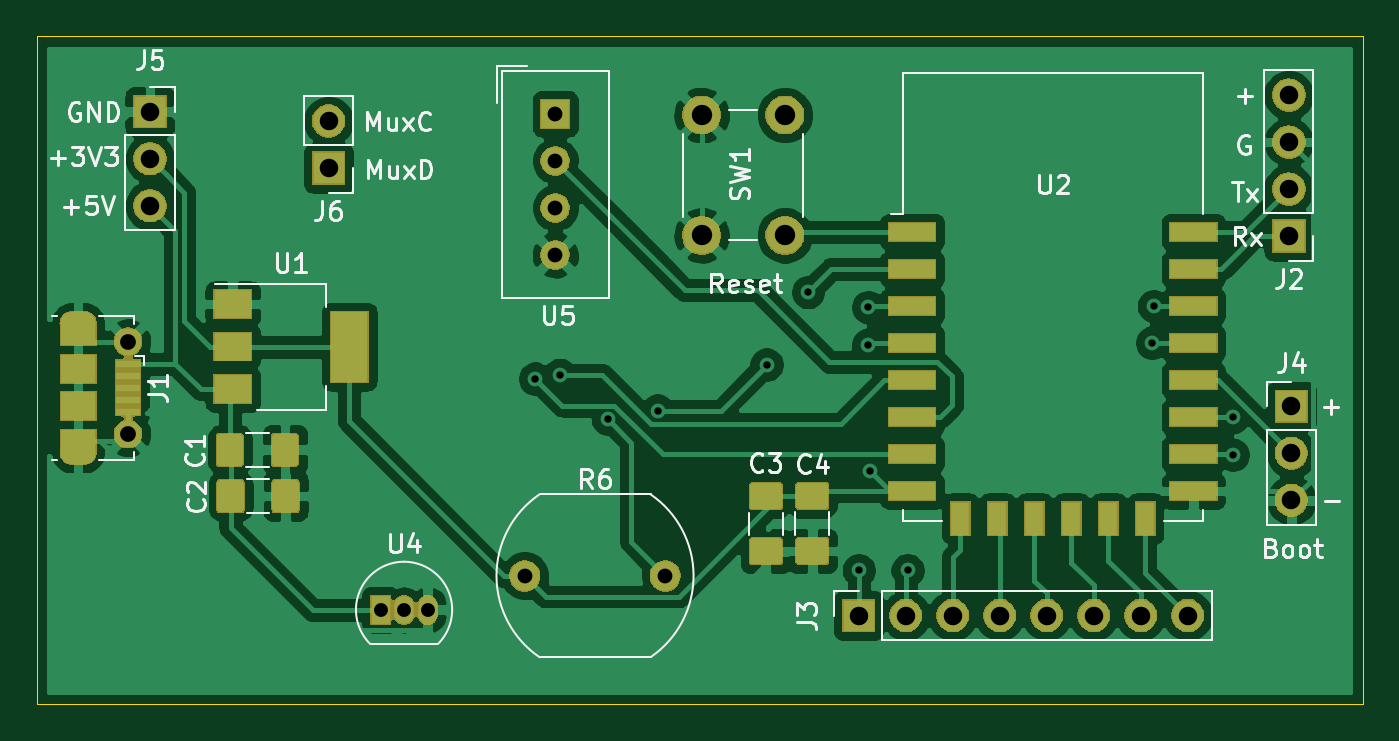
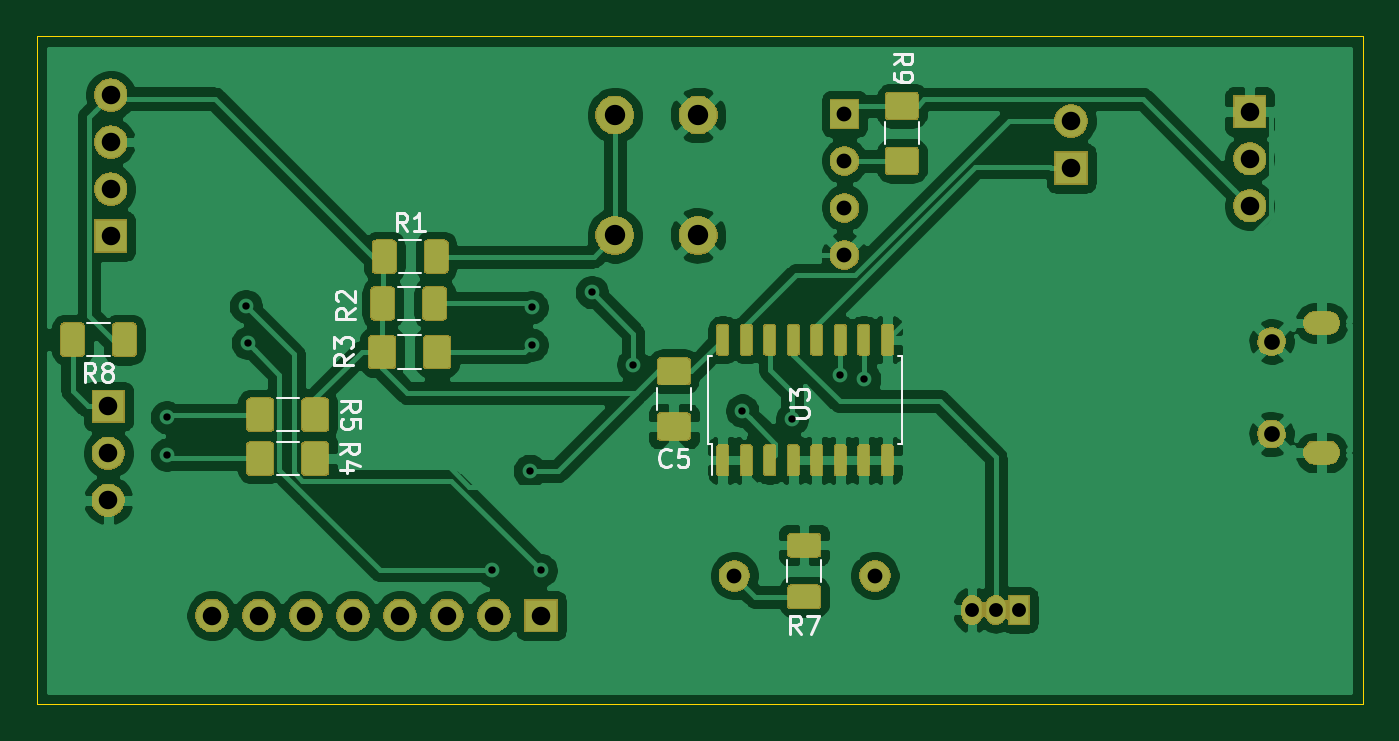
Circuit board: 8 layer files. Board 71.6 x 36.1 mm.
- bottom_copper: SensorNodeCircuit-B_Cu.gbr (188245 bytes)
- bottom_mask: SensorNodeCircuit-B_Mask.gbr (65478 bytes)
- bottom_silk: SensorNodeCircuit-B_SilkS.gbr (8668 bytes)
- outline: SensorNodeCircuit-Edge_Cuts.gbr (694 bytes)
- top_copper: SensorNodeCircuit-F_Cu.gbr (134784 bytes)
- top_mask: SensorNodeCircuit-F_Mask.gbr (45806 bytes)
- top_silk: SensorNodeCircuit-F_SilkS.gbr (21843 bytes)
- drill: SensorNodeCircuit.drl (1150 bytes)

=== bottom_copper: SensorNodeCircuit-B_Cu.gbr (188245 bytes, source omitted) ===
=== bottom_mask: SensorNodeCircuit-B_Mask.gbr (65478 bytes, source omitted) ===
=== bottom_silk: SensorNodeCircuit-B_SilkS.gbr (8668 bytes, source omitted) ===
=== outline: SensorNodeCircuit-Edge_Cuts.gbr ===
G04 #@! TF.GenerationSoftware,KiCad,Pcbnew,(5.1.5)-3*
G04 #@! TF.CreationDate,2020-12-22T19:25:11+13:00*
G04 #@! TF.ProjectId,SensorNodeCircuit,53656e73-6f72-44e6-9f64-654369726375,rev?*
G04 #@! TF.SameCoordinates,Original*
G04 #@! TF.FileFunction,Profile,NP*
%FSLAX46Y46*%
G04 Gerber Fmt 4.6, Leading zero omitted, Abs format (unit mm)*
G04 Created by KiCad (PCBNEW (5.1.5)-3) date 2020-12-22 19:25:11*
%MOMM*%
%LPD*%
G04 APERTURE LIST*
%ADD10C,0.050000*%
G04 APERTURE END LIST*
D10*
X101600000Y-76200000D02*
X173228000Y-76200000D01*
X101600000Y-112268000D02*
X101600000Y-76200000D01*
X173228000Y-112268000D02*
X101600000Y-112268000D01*
X173228000Y-76200000D02*
X173228000Y-112268000D01*
M02*

=== top_copper: SensorNodeCircuit-F_Cu.gbr (134784 bytes, source omitted) ===
=== top_mask: SensorNodeCircuit-F_Mask.gbr (45806 bytes, source omitted) ===
=== top_silk: SensorNodeCircuit-F_SilkS.gbr (21843 bytes, source omitted) ===
=== drill: SensorNodeCircuit.drl ===
M48
; DRILL file {KiCad (5.1.5)-3} date 22-Dec-20 7:26:15 PM
; FORMAT={-:-/ absolute / inch / decimal}
; #@! TF.CreationDate,2020-12-22T19:26:15+13:00
; #@! TF.GenerationSoftware,Kicad,Pcbnew,(5.1.5)-3
FMAT,2
INCH
T1C0.0157
T2C0.0236
T3C0.0295
T4C0.0315
T5C0.0335
T6C0.0394
T7C0.0433
%
G90
G05
T1
X5.06Y-3.728
X5.112Y-3.72
X5.214Y-3.814
X5.32Y-3.796
X5.552Y-3.698
X5.64Y-3.544
X5.748Y-4.136
X5.768Y-3.576
X5.768Y-3.656
X5.772Y-3.924
X5.852Y-4.136
X6.372Y-3.652
X6.376Y-3.574
X6.544Y-3.81
X6.544Y-3.89
T3
X4.7307Y-4.2199
X4.7807Y-4.2199
X4.8307Y-4.2199
T4
X5.1024Y-3.1648
X5.1024Y-3.2648
X5.1024Y-3.3648
X5.1024Y-3.4648
X5.0374Y-4.1475
X5.3366Y-4.1475
T5
X4.1934Y-3.6491
X4.1934Y-3.8459
T6
X6.6632Y-3.1247
X6.6632Y-3.2247
X6.6632Y-3.3247
X6.6632Y-3.4247
X5.748Y-4.232
X5.848Y-4.232
X5.948Y-4.232
X6.048Y-4.232
X6.148Y-4.232
X6.248Y-4.232
X6.348Y-4.232
X6.448Y-4.232
X4.62Y-3.18
X4.62Y-3.28
X6.6687Y-3.7869
X6.6687Y-3.8869
X6.6687Y-3.9869
X4.24Y-3.16
X4.24Y-3.26
X4.24Y-3.36
T7
X5.4138Y-3.1672
X5.4138Y-3.4231
X5.5909Y-3.1672
X5.5909Y-3.4231
T2
G00X4.0733Y-3.6097
M15
G01X4.1009Y-3.6097
M16
G05
G00X4.1009Y-3.8853
M15
G01X4.0733Y-3.8853
M16
G05
T0
M30

